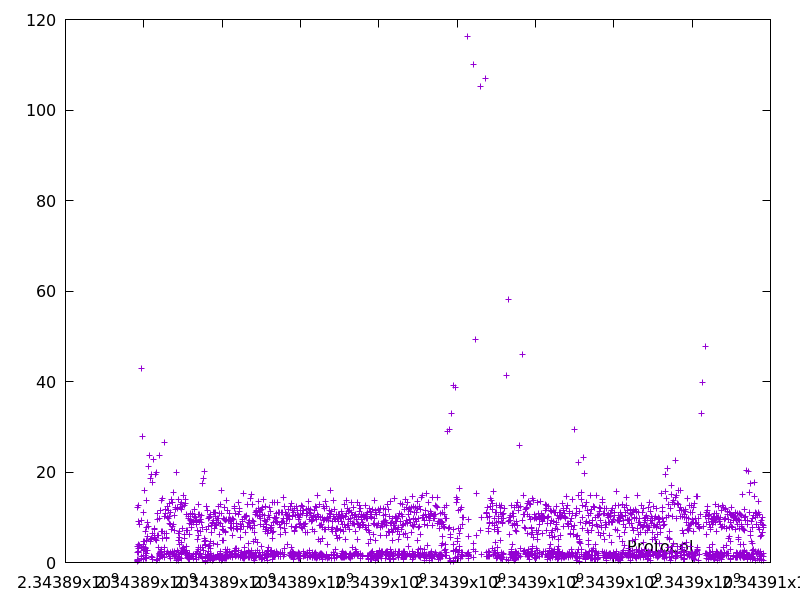

The file beside this chart, header and first rows:
2343889831.222435, 12.263342999999999
2343889832, 0.3823
2343889832, 0.2927
2343889834, 2.228
2343889835, 0.43
2343889838, 3.6
2343889839, 0.713
2343889852, 12.56
2343889855, 3.048
2343889864, 8.985
2343889865, 0.5758
2343889867, 2.263
2343889869, 2.549
2343889872, 2.278
2343889876, 3.91
2343889880, 3.835
2343889888, 8.461
2343889931, 42.93
2343889932, 0.9283
2343889934, 1.374
2343889943, 9.401
2343889946, 3.396
2343889974, 27.95
2343889985, 10.96
2343889989, 3.478
2343889990, 0.6019
2343889994, 4.008
2343889998, 4.636
2343889999, 0.7089
2343890001, 1.644
2343890004, 2.756
2343890008, 4.652
2343890024, 15.98
2343890027, 2.966
2343890034, 6.933
2343890035, 0.8095
2343890037, 1.662
2343890040, 2.668
2343890043, 3.084
2343890046, 3.366
2343890049, 3.034
2343890063, 13.71
2343890065, 1.974
2343890070, 4.82
2343890071, 1.214
2343890079, 7.672
2343890080, 0.8633
2343890083, 2.755
2343890092, 8.939
2343890098, 5.771
2343890119, 21.29
2343890127, 7.887
2343890151, 23.66
2343890169, 18.55
2343890174, 4.611
2343890179, 5.196
2343890199, 19.42
2343890204, 5.416
2343890205, 1.29
2343890212, 6.515
2343890230, 17.67
... 2,564 more rows
